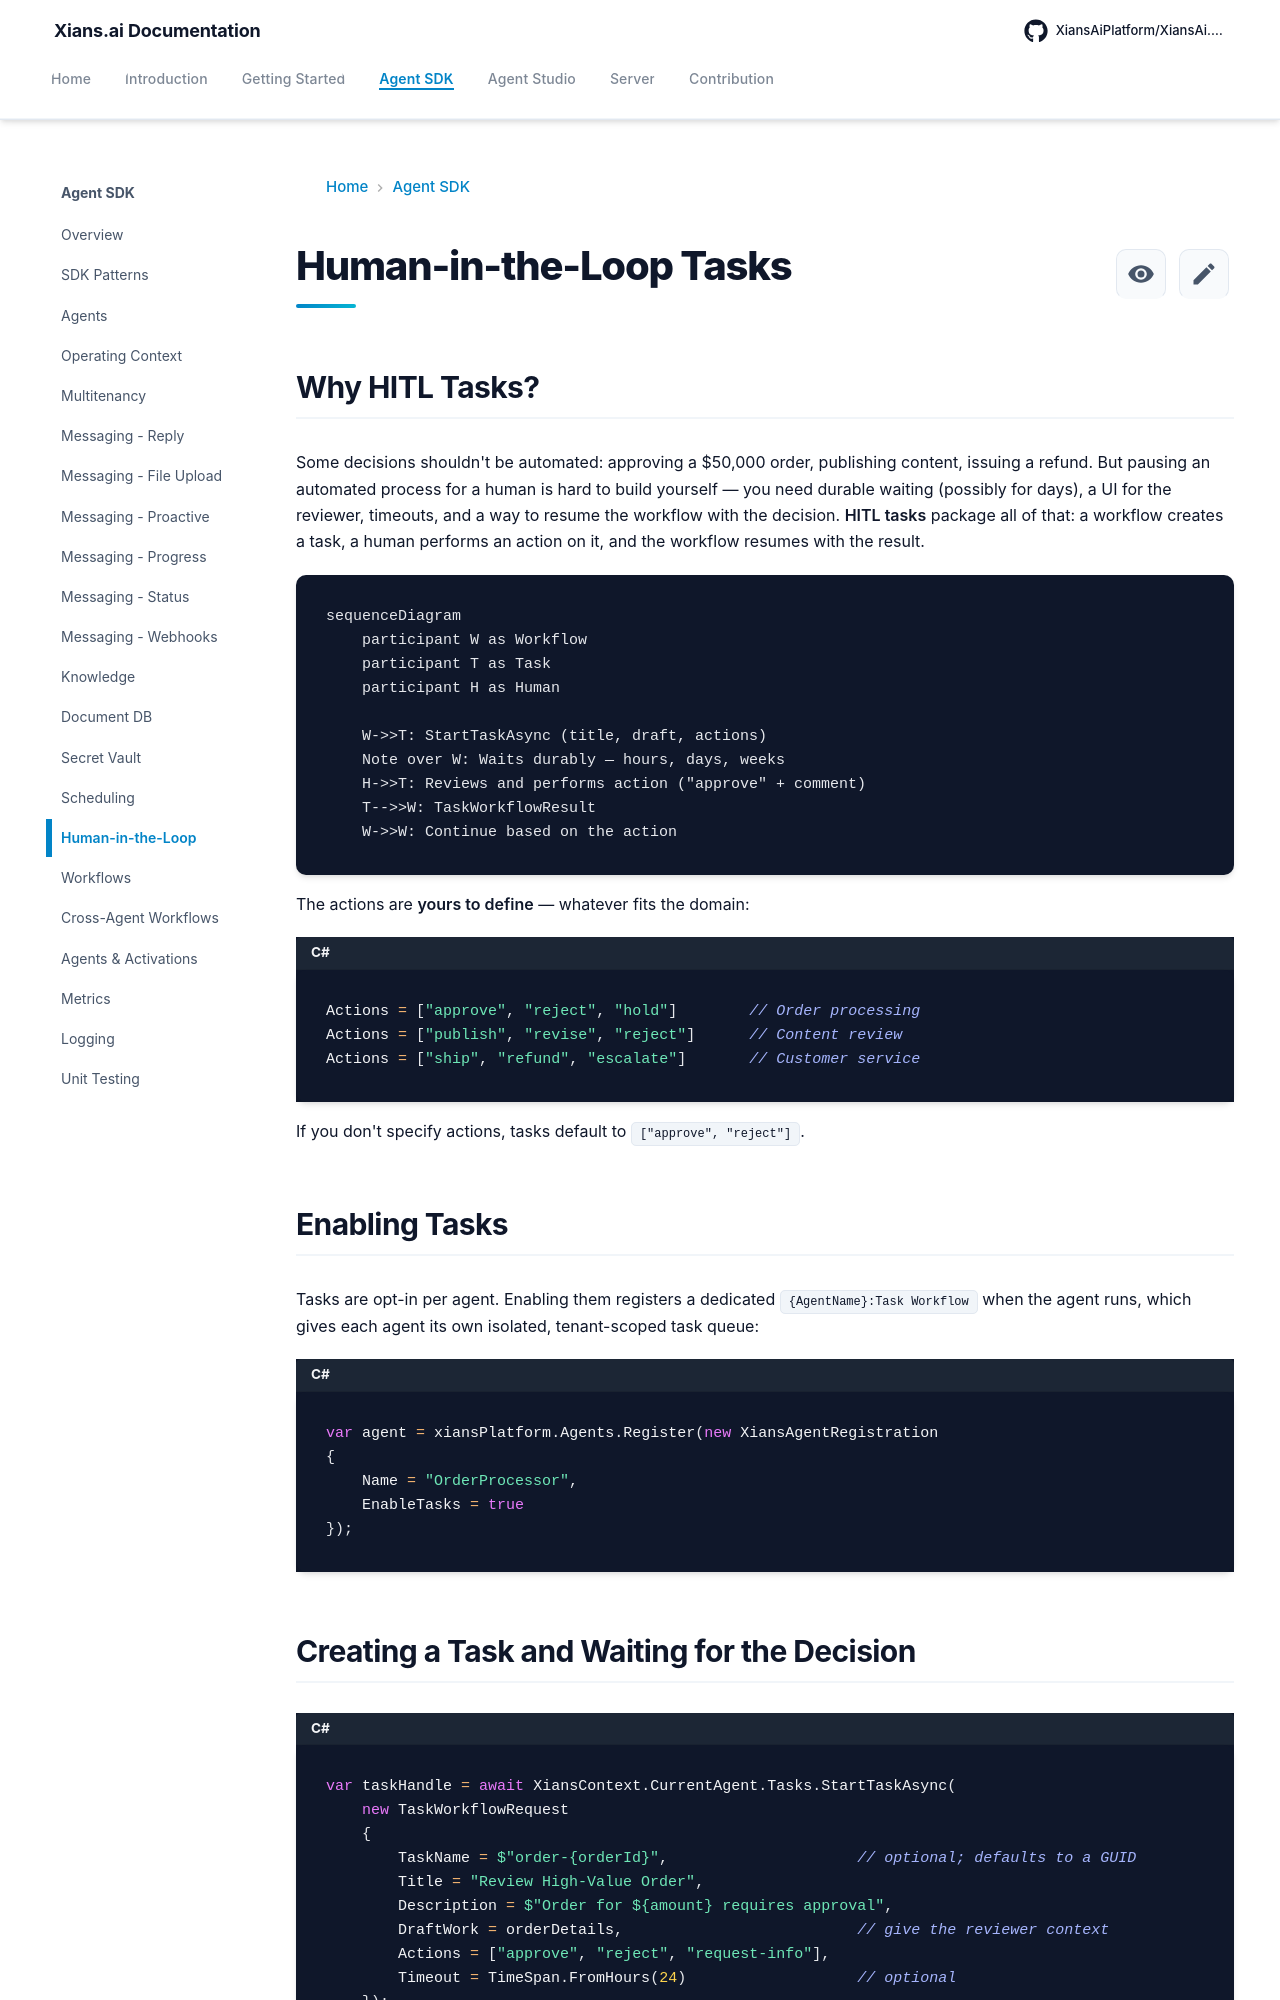

repository: XiansAiPlatform/XiansAi.Docs · page: concepts/hitl-tasks/index.html · generator: mkdocs

# Human-in-the-Loop Tasks

## Why HITL Tasks?

Some decisions shouldn't be automated: approving a $50,000 order, publishing content, issuing a refund. But pausing an automated process for a human is hard to build yourself — you need durable waiting (possibly for days), a UI for the reviewer, timeouts, and a way to resume the workflow with the decision. **HITL tasks** package all of that: a workflow creates a task, a human performs an action on it, and the workflow resumes with the result.

```mermaid
sequenceDiagram
    participant W as Workflow
    participant T as Task
    participant H as Human

    W->>T: StartTaskAsync (title, draft, actions)
    Note over W: Waits durably — hours, days, weeks
    H->>T: Reviews and performs action ("approve" + comment)
    T-->>W: TaskWorkflowResult
    W->>W: Continue based on the action
```

The actions are **yours to define** — whatever fits the domain:

```csharp
Actions = ["approve", "reject", "hold"]        // Order processing
Actions = ["publish", "revise", "reject"]      // Content review
Actions = ["ship", "refund", "escalate"]       // Customer service
```

If you don't specify actions, tasks default to `["approve", "reject"]`.

## Enabling Tasks

Tasks are opt-in per agent. Enabling them registers a dedicated `{AgentName}:Task Workflow` when the agent runs, which gives each agent its own isolated, tenant-scoped task queue:

```csharp
var agent = xiansPlatform.Agents.Register(new XiansAgentRegistration
{
    Name = "OrderProcessor",
    EnableTasks = true
});
```
